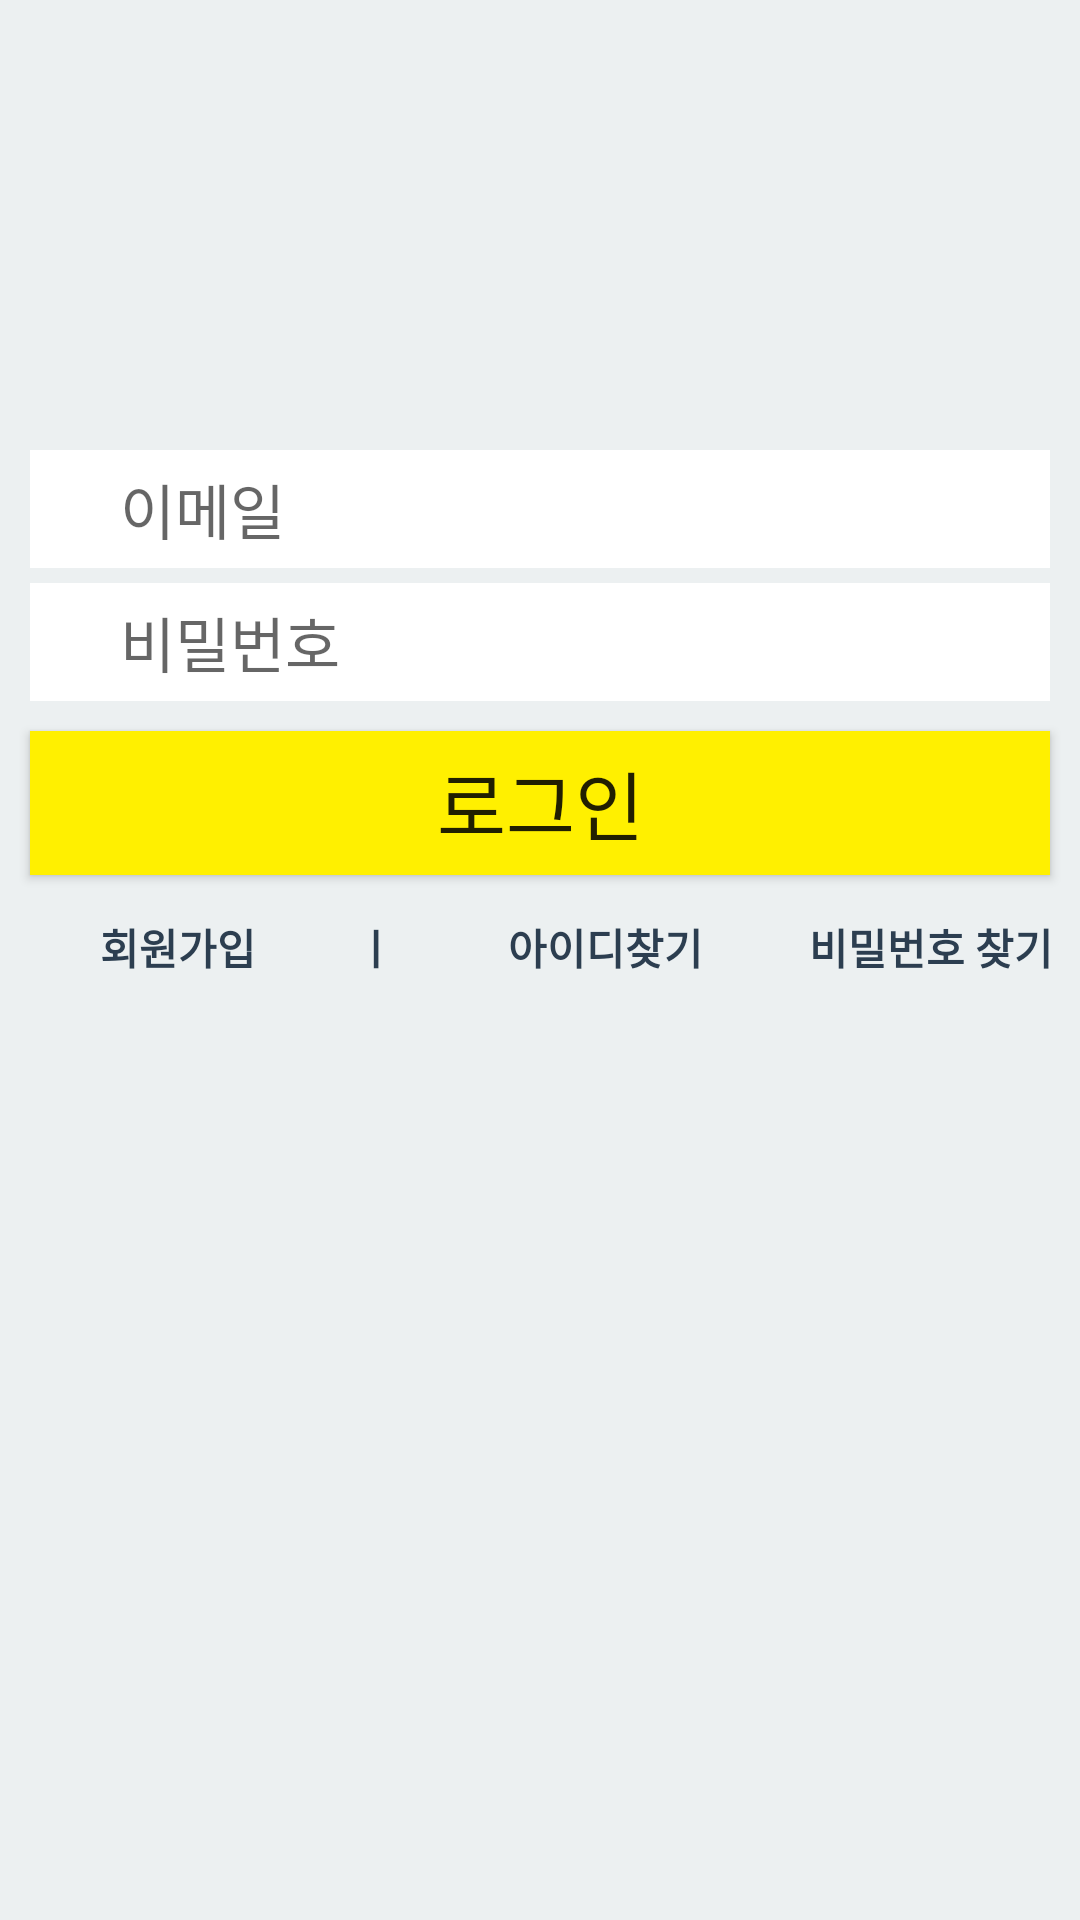

Here is an Android app screen rendered from its layout file. Give the layout XML and the strings, colors and styles it references.
<!-- AndroidManifest.xml: application theme AppTheme -->
<!-- res/layout/activity_login.xml -->
<?xml version="1.0" encoding="utf-8"?>
<LinearLayout xmlns:android="http://schemas.android.com/apk/res/android"
    xmlns:tools="http://schemas.android.com/tools"
    android:orientation="vertical"
    android:layout_width="match_parent"
    android:layout_height="match_parent"
    android:background="#ecf0f1"
    tools:context=".LoginActivity"
    >

    <EditText
        android:id="@+id/loginId"
        android:layout_marginRight="10dp"
        android:layout_marginLeft="10dp"
        android:layout_marginTop="150dp"
        android:layout_width="match_parent"
        android:layout_height="wrap_content"
        android:background="#ffffff"
        android:hint="이메일"
        android:paddingLeft="30dp"
        android:textSize="20dp"
        android:paddingTop="5dp"
        android:paddingBottom="5dp"
        android:inputType="text"/>

    <EditText
        android:id="@+id/loginPw"
        android:layout_marginRight="10dp"
        android:layout_marginLeft="10dp"
        android:layout_marginTop="5dp"
        android:layout_width="match_parent"
        android:layout_height="wrap_content"
        android:background="#ffffff"
        android:hint="비밀번호"
        android:paddingLeft="30dp"
        android:textSize="20dp"
        android:paddingTop="5dp"
        android:paddingBottom="5dp"
        android:inputType="textPassword"
        android:ems="10" />

    <Button
        android:id="@+id/goMainActivity"
        android:layout_marginRight="10dp"
        android:layout_marginLeft="10dp"
        android:layout_marginTop="10dp"
        android:text="로그인"
        android:textSize="25dp"
        android:paddingTop="5dp"
        android:paddingBottom="5dp"
        android:layout_width="match_parent"
        android:layout_height="wrap_content"
        android:background="#fff000"/>

    <LinearLayout
        android:orientation="horizontal"
        android:layout_width="match_parent"
        android:layout_height="wrap_content">

        <Button
            android:id="@+id/goRegistActivity"
            android:text="회원가입"
            android:layout_marginLeft="10dp"
            android:textColor="#2c3e50"
            android:layout_width="wrap_content"
            android:layout_height="wrap_content"
            android:layout_weight="1"
            android:background="#00ff0000"
            android:textStyle="bold"/>

        <TextView
            android:text="ㅣ"
            android:layout_marginLeft="10dp"
            android:textColor="#2c3e50"
            android:layout_width="wrap_content"
            android:layout_height="wrap_content"
            android:autoLink="all"
            android:layout_weight="1"
            android:textStyle="bold"/>

        <Button
            android:text="아이디찾기"
            android:layout_marginLeft="10dp"
            android:textColor="#2c3e50"
            android:layout_width="wrap_content"
            android:layout_height="wrap_content"
            android:id="@+id/goFindIdActivity"
            android:layout_weight="1"
            android:background="#00ff0000"
            android:textStyle="bold"/>

        <Button
            android:text="비밀번호 찾기"
            android:layout_marginLeft="10dp"
            android:textColor="#2c3e50"
            android:layout_width="wrap_content"
            android:layout_height="wrap_content"
            android:id="@+id/goFindPwActivity"
            android:layout_weight="1"
            android:background="#00ff0000"
            android:textStyle="bold"/>

    </LinearLayout>

    <ProgressBar
        android:id="@+id/progressBar2"
        android:layout_width="30dp"
        android:layout_height="30dp"
        android:layout_gravity="center|bottom"
        android:layout_marginBottom="20dp"
        android:visibility="gone" />

</LinearLayout>
<!-- resources referenced by this layout -->
<resources>
  <style name="AppTheme" parent="Theme.AppCompat.Light.DarkActionBar">
          
          <item name="colorPrimary">@color/colorPrimary</item>
          <item name="colorPrimaryDark">@color/colorPrimaryDark</item>
          <item name="colorAccent">@color/colorAccent</item>
          <item name="windowNoTitle">true</item>
      </style>
  <color name="colorPrimary">#3F51B5</color>
  <color name="colorPrimaryDark">#303F9F</color>
  <color name="colorAccent">#FF4081</color>
</resources>
